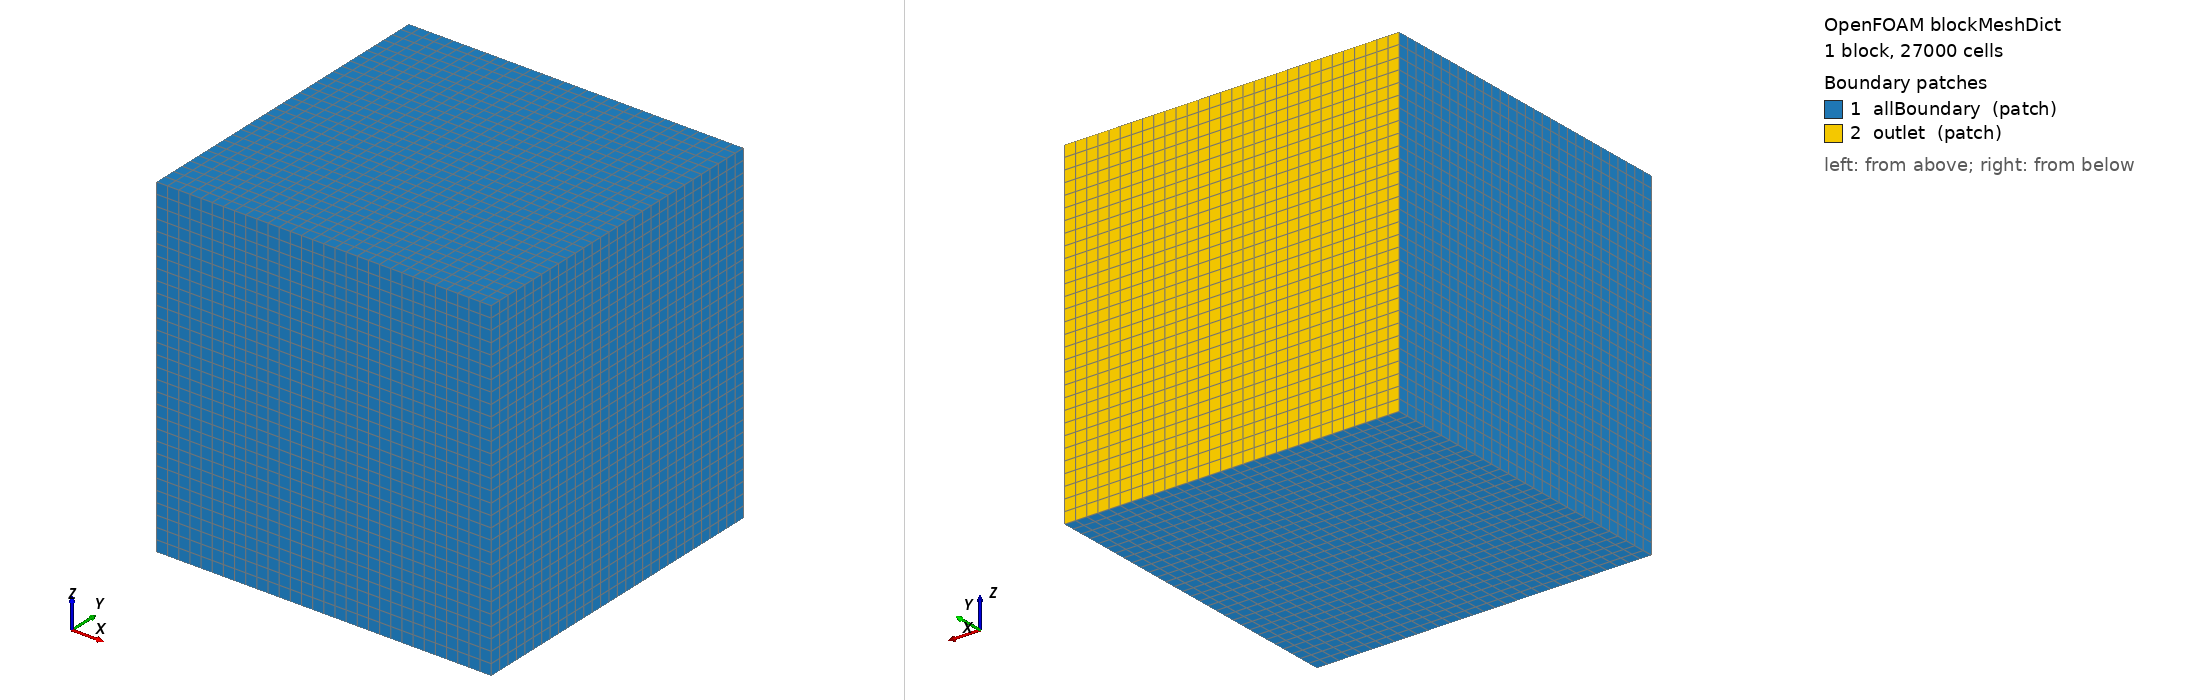

OpenFOAM case: the mesh blockMesh builds from blockMeshDict, 1 block(s), 27000 cells. Boundary patches (legend numbers): 1 allBoundary (patch), 2 outlet (patch). Left view from above one corner, right view from below the opposite corner. Boundary conditions: 0 field file(s) under 0/; 0 of 2 drawn patches have an entry in a shipped field file.

=== system/blockMeshDict ===
/*--------------------------------*- C++ -*----------------------------------*\
| =========                 |                                                 |
| \\      /  F ield         | OpenFOAM: The Open Source CFD Toolbox           |
|  \\    /   O peration     | Version:  v1912                                 |
|   \\  /    A nd           | Website:  www.openfoam.com                      |
|    \\/     M anipulation  |                                                 |
\*---------------------------------------------------------------------------*/
FoamFile
{
    version     2.0;
    format      ascii;
    class       dictionary;
    object      blockMeshDict;
}
// * * * * * * * * * * * * * * * * * * * * * * * * * * * * * * * * * * * * * //

scale   1.0;

vertices
(
    ( -0.1 -0.066 -0.1)
    (  0.1 -0.066 -0.1)
    (  0.1  0.13  -0.1)
    ( -0.1  0.13  -0.1)
    ( -0.1 -0.066  0.1)
    (  0.1 -0.066  0.1)
    (  0.1  0.13   0.1)
    ( -0.1  0.13   0.1)
);

blocks
(
    hex (0 1 2 3 4 5 6 7) ( 30 30 30 ) simpleGrading (1 1 1)
);

edges
(
);

boundary 
(
    allBoundary
    {
        type patch;
        faces
        (
            (0 4 7 3)
            (2 6 5 1)
            (1 5 4 0)
            (0 3 2 1)
            (4 5 6 7)
        );
    }

    outlet 
    {
        type patch;
        faces
        (
           (3 7 6 2) 
        );
    }
);

// ************************************************************************* //
